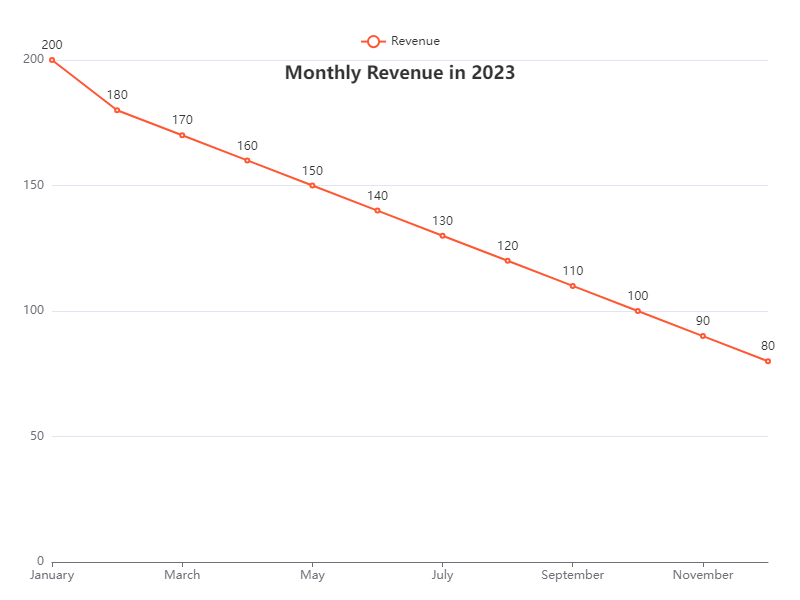

Source data for this figure (header and first rows):
Month, Revenue
January, 200
February, 180
March, 170
April, 160
May, 150
June, 140
July, 130
August, 120
September, 110
October, 100
November, 90
December, 80
